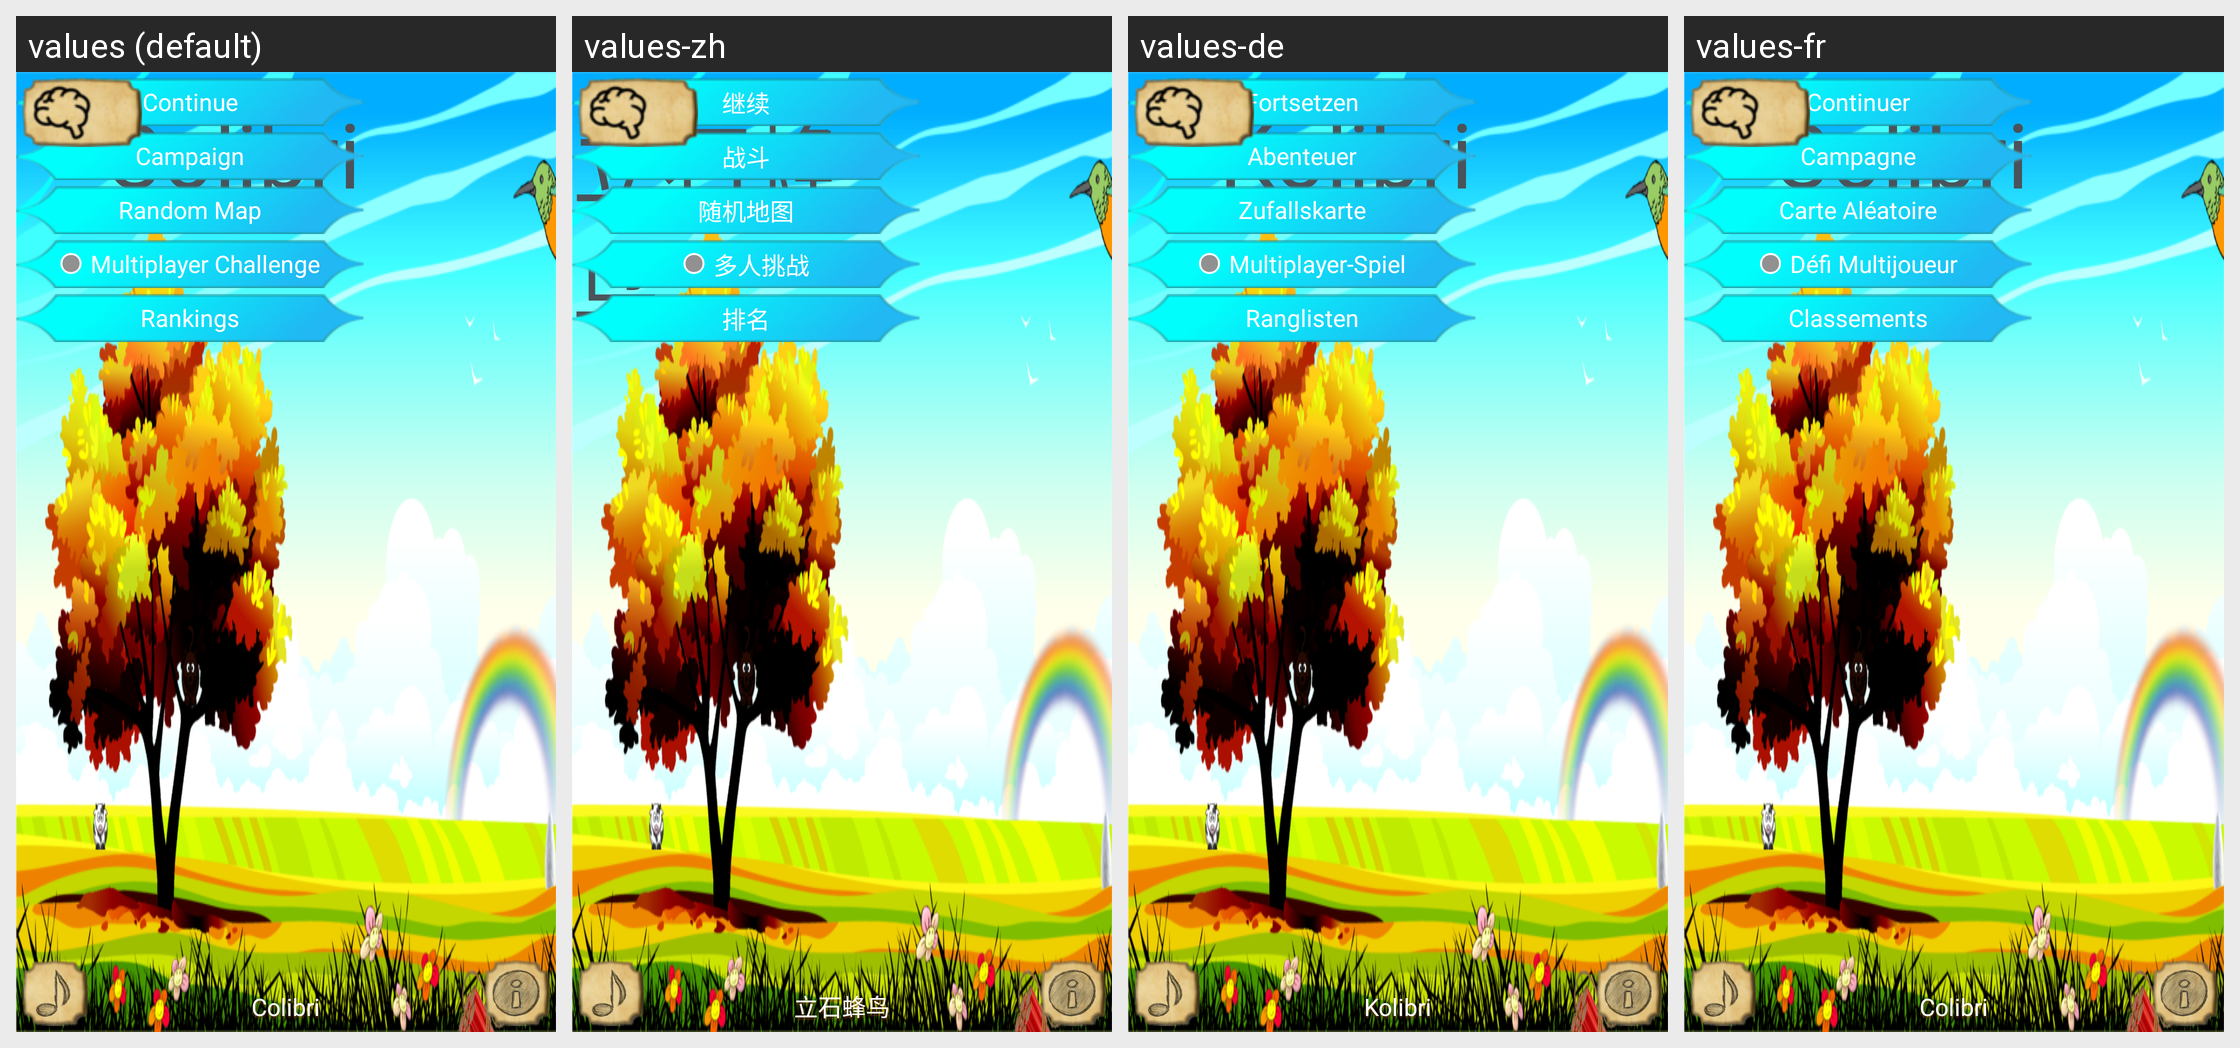

This grid shows one Android layout under several languages. Give, for every string resource on the screen, its name, the default text and each shown locale's text.
Android screen res/layout/menu_princ.xml rendered under 4 locales, left to right: values (default), values-zh, values-de, values-fr. Device: Nexus 5 (rendered at 1080×1920; each locale shown at half size, 540×960, under a caption strip naming it); theme AppTheme.
Other locales in the repository, not shown: values-es, values-pt, values-tr.
Strings drawn on this screen, with the default value and each locale's value (text and hints the layout hard-codes, and strings that could not be matched under every locale, appear in the picture but are not listed):

app_name
  values: Colibri
  values-zh: 立石蜂鸟
  values-de: Kolibri
  values-fr: Colibri

jouer
  values: Continue
  values-zh: 继续
  values-de: Fortsetzen
  values-fr: Continuer

campagne
  values: Campaign
  values-zh: 战斗
  values-de: Abenteuer
  values-fr: Campagne

aleat
  values: Random Map
  values-zh: 随机地图
  values-de: Zufallskarte
  values-fr: Carte Aléatoire

multi
  values: Multiplayer Challenge
  values-zh: 多人挑战
  values-de: Multiplayer-Spiel
  values-fr: Défi Multijoueur

classements
  values: Rankings
  values-zh: 排名
  values-de: Ranglisten
  values-fr: Classements
